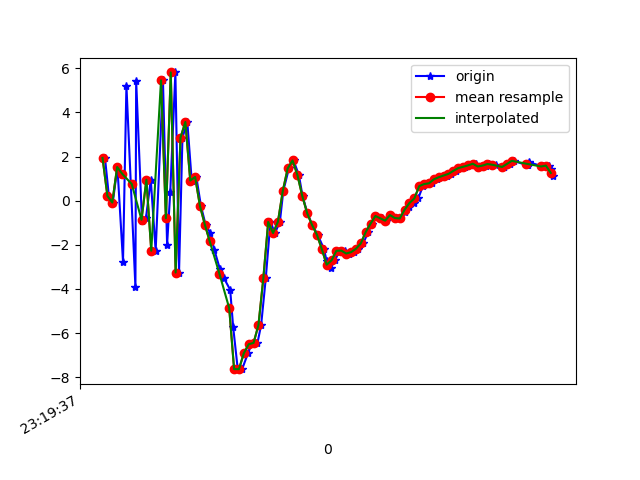

The table this chart was drawn from, first rows:
1617837577350, 533220908300974, 1.9387689, 2.4664521, -5.6836467
1617837577366, 533220927531744, 0.2148, 2.352, 9.431
1617837577382, 533220946884093, -0.08314, 2.48, -6.761
1617837577401, 533220966114863, 1.527, 3.269, 9.574
1617837577424, 533220985345633, -2.757, 2.463, -5.922
1617837577438, 533221004576403, 5.212, 3.628, 6.768
1617837577475, 533221023807173, -3.931, 1.77, -0.1859
1617837577478, 533221043037943, 5.431, 3.077, -1.503
1617837577502, 533221062268713, -0.9303, 2.054, 8.802
1617837577518, 533221081499483, -0.795, 1.592, -6.242
1617837577538, 533221100730253, 0.95, 1.846, 9.998
1617837577558, 533221119961023, -2.267, 1.159, -4.519
1617837577588, 533221139191793, 5.453, 2.72, 3.862
1617837577605, 533221158422563, -1.988, 1.599, 6.922
1617837577618, 533221177653333, 0.3988, 2.341, -5.936
1617837577639, 533221196884103, 5.811, 3.51, 7.471
1617837577654, 533221216114873, -3.254, 2.161, 2.011
1617837577668, 533221235345643, 2.858, 3.298, -5.916
1617837577688, 533221254576413, 3.569, 3.56, 6.922
1617837577706, 533221273807183, 0.9147, 2.988, 2.476
1617837577725, 533221293037953, 1.076, 4.738, -0.07801
1617837577744, 533221312268723, -0.2439, 6.263, -3.253
1617837577763, 533221331499493, -1.085, 6.485, -5.358
1617837577782, 533221350730263, -1.459, 5.613, -6.52
1617837577799, 533221369961033, -2.227, 4.832, -7.103
1617837577822, 533221389191803, -3.11, 4.771, -6.965
1617837577839, 533221408422573, -3.523, 5.384, -7.325
1617837577864, 533221427653343, -4.038, 5.674, -7.835
1617837577876, 533221446884113, -5.702, 3.613, -4.981
1617837577895, 533221466114883, -7.629, -0.06985, -0.3794
1617837577913, 533221485345653, -7.632, -0.9172, 3.126
1617837577937, 533221504576423, -6.909, 0.1007, 4.44
1617837577952, 533221523807193, -6.502, 1.424, 5.911
1617837577976, 533221543037963, -6.443, -1.66, 9.1
1617837577991, 533221562268733, -5.633, -7.639, 12.37
1617837578010, 533221581499503, -3.521, -9.862, 13.89
1617837578029, 533221600730273, -0.9623, -4.112, 13.38
1617837578048, 533221619961043, -1.464, 1.896, 12.17
1617837578068, 533221639191813, -0.9509, 4.498, 11.17
1617837578082, 533221658422583, 0.4465, 3.344, 10.98
1617837578105, 533221677653353, 1.461, 1.022, 11.24
1617837578124, 533221696884123, 1.823, -0.8399, 10.91
1617837578146, 533221716114893, 1.161, -1.45, 10.03
1617837578161, 533221735345663, 0.2116, -0.8325, 8.985
1617837578181, 533221754576433, -0.5672, 0.1904, 7.853
1617837578201, 533221773807203, -1.097, 0.3545, 6.726
1617837578223, 533221793037973, -1.54, -0.9533, 6.303
1617837578249, 533221812268743, -2.188, -2.417, 6.157
1617837578260, 533221831499513, -2.74, -2.482, 4.843
1617837578276, 533221850730283, -3.057, -1.253, 2.733
1617837578294, 533221869961053, -2.702, -0.2525, 0.5832
1617837578313, 533221889191823, -2.27, 0.1714, -0.4983
1617837578337, 533221908422593, -2.261, 0.3759, -1.095
1617837578353, 533221927653363, -2.393, 0.4207, -1.833
1617837578372, 533221946884133, -2.332, 1.019, -2.651
1617837578390, 533221966114903, -2.18, 2.485, -3.449
1617837578410, 533221985345673, -1.939, 3.22, -3.702
1617837578430, 533222004576443, -1.428, 1.808, -3.982
1617837578447, 533222023807213, -1.042, 1.164, -3.341
1617837578464, 533222043037983, -0.6923, 2.152, -3.359
1617837578486, 533222062268753, -0.7983, 3.465, -3.813
... 36 more rows
